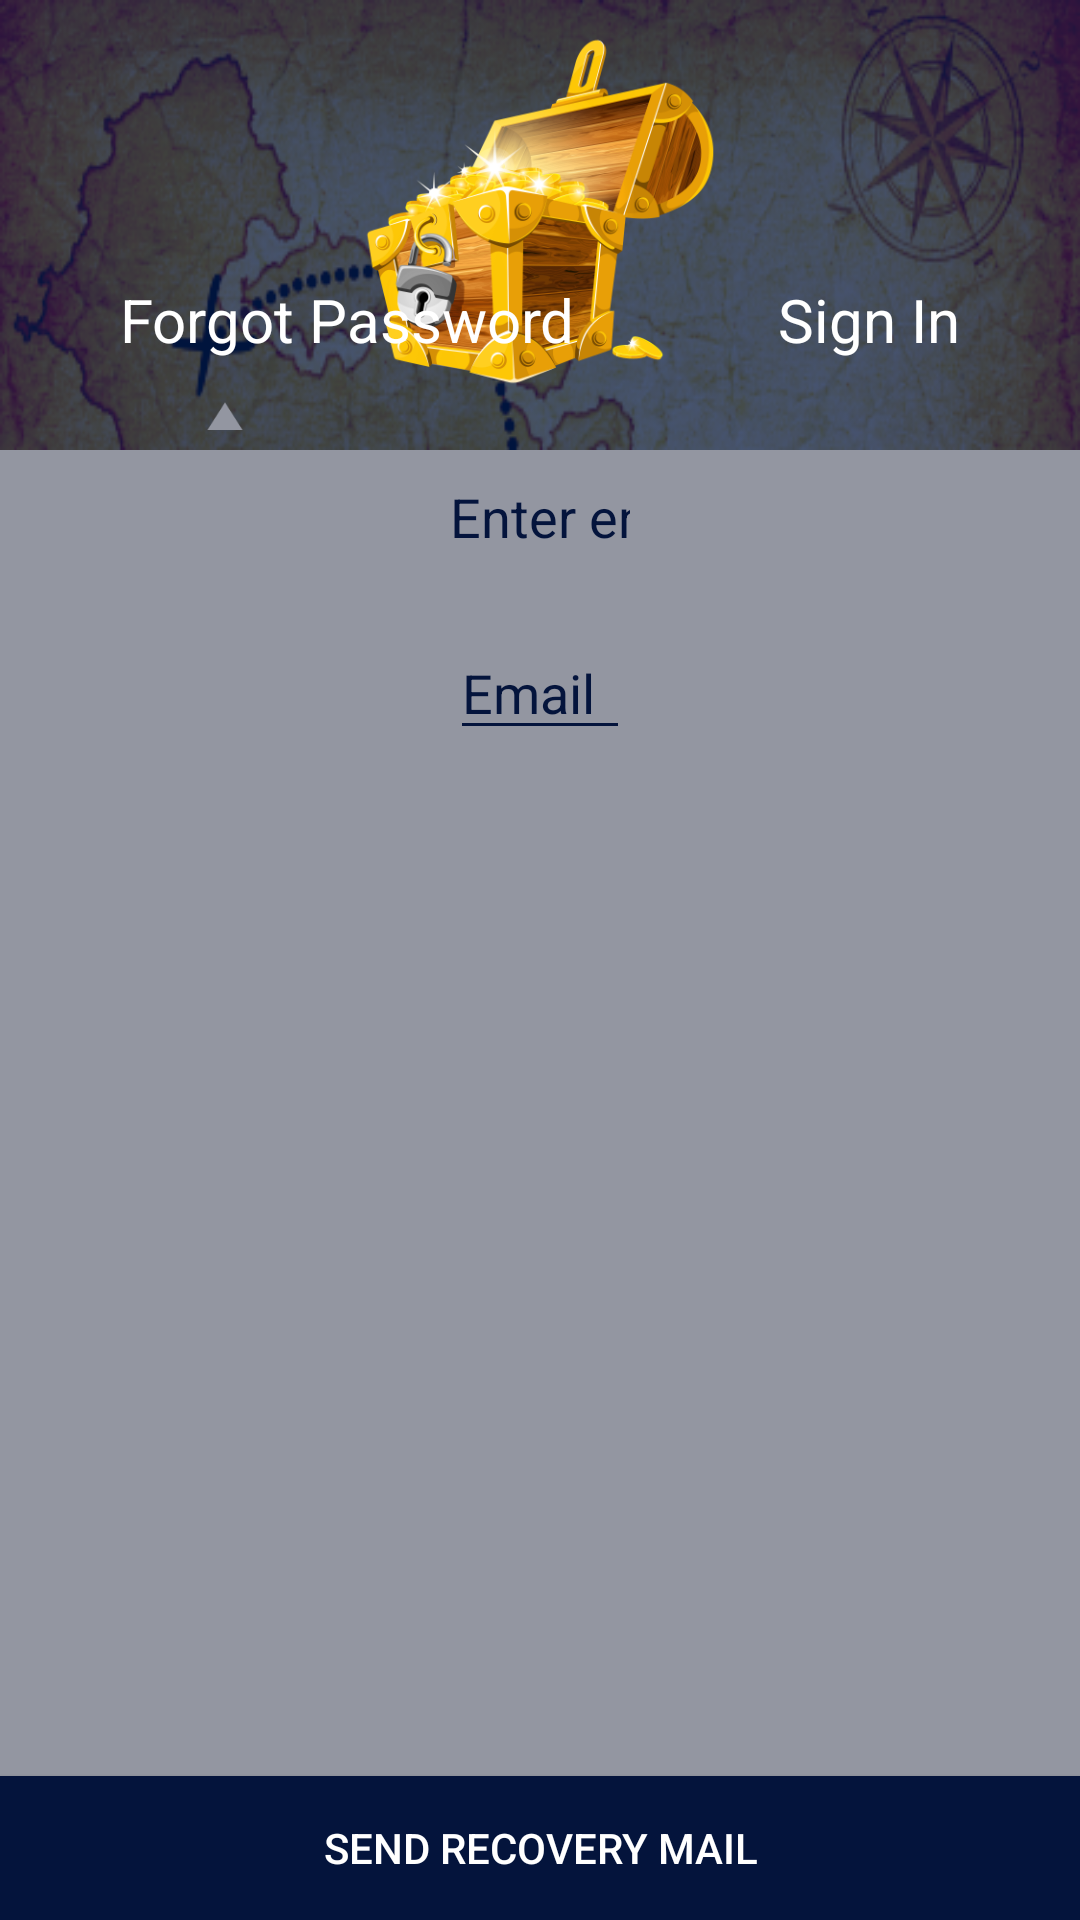

The Android layout XML behind this screen, and the referenced resources:
<!-- AndroidManifest.xml: activity theme AppTheme.NoActionBar -->
<!-- res/layout/activity_forgot_password.xml -->
<?xml version="1.0" encoding="utf-8"?>
<LinearLayout
    xmlns:android="http://schemas.android.com/apk/res/android"
    android:orientation="vertical"
    android:layout_width="match_parent"
    android:layout_height="match_parent"
    android:background="@color/overlay">

    <RelativeLayout
        android:layout_width="match_parent"
        android:layout_height="150dp"
        android:background="@drawable/bg2">

        <ImageView
            android:layout_height="120dp"
            android:layout_width="120dp"
            android:layout_centerHorizontal="true"
            android:src="@drawable/logo"
            android:layout_marginTop="10dp"/>

        <TextView
            android:id="@+id/forgotPassword"
            android:layout_height="wrap_content"
            android:layout_width="wrap_content"
            android:text="Forgot Password"
            android:textColor="@android:color/white"
            android:layout_alignParentBottom="true"
            android:layout_marginLeft="40dp"
            android:textSize="20sp"
            android:layout_marginBottom="30dp"/>


        <TextView
            android:id="@+id/signIn"
            android:layout_height="wrap_content"
            android:layout_width="wrap_content"
            android:text="Sign In"
            android:textColor="@android:color/white"
            android:layout_alignParentBottom="true"
            android:layout_alignParentRight="true"
            android:layout_marginRight="40dp"
            android:textSize="20sp"
            android:layout_marginBottom="30dp"/>

        <ImageView
            android:layout_height="20dp"
            android:layout_width="50dp"
            android:layout_alignParentBottom="true"
            android:layout_marginLeft="50dp"
            android:src="@drawable/triangle"
            android:rotation="-90"/>

    </RelativeLayout>

    <RelativeLayout
        android:layout_width="match_parent"
        android:layout_height="match_parent"
        android:orientation="vertical">

        <TextView
            android:layout_height="40dp"
            android:layout_width="match_parent"
            android:layout_marginTop="10dp"
            android:layout_marginLeft="150dp"
            android:layout_marginRight="150dp"
            android:text="Enter email address"
            android:inputType="textEmailAddress"
            android:textColor="@color/colorPrimaryDark"
            android:textSize="18sp"
            />


        <EditText
            android:id="@+id/email"
            android:layout_height="40dp"
            android:layout_width="match_parent"
            android:layout_centerHorizontal="true"
            android:layout_marginTop="60dp"
            android:layout_marginLeft="150dp"
            android:layout_marginRight="150dp"
            android:backgroundTint="@color/colorPrimaryDark"
            android:hint="Email"
            android:inputType="textEmailAddress"
            android:textColor="@color/colorPrimaryDark"
            android:textColorHint="@color/colorPrimaryDark"
            />


        <Button
            android:id="@+id/send"
            android:layout_width="match_parent"
            android:layout_height="wrap_content"
            android:layout_weight="1"
            android:background="@drawable/button"
            android:text="Send Recovery Mail"
            android:layout_alignParentBottom="true"
            android:textColor="@android:color/white"/>

    </RelativeLayout>



</LinearLayout>
<!-- resources referenced by this layout -->
<resources>
  <color name="colorPrimaryDark">#04143C</color>
  <color name="overlay">#9396A1</color>
  <!-- drawable bg2: png bitmap (drawable, 117908 bytes) -->
  <!-- drawable button (drawable) -->
  <?xml version="1.0" encoding="utf-8"?>
  <shape xmlns:android="http://schemas.android.com/apk/res/android"
  xmlns:app="http://schemas.android.com/apk/res-auto"
  xmlns:aapt="http://schemas.android.com/aapt">
  <gradient
      android:startColor="@color/colorPrimaryDark"
      android:endColor="@color/colorPrimaryDark"
      android:angle="270"/>
  
  <padding
      android:left="10dp"
      android:top="10dp"
      android:right="10dp"
      android:bottom="10dp"/>
  </shape>
  <!-- drawable logo: png bitmap (drawable, 112266 bytes) -->
  <!-- drawable triangle (drawable) -->
  <vector android:height="24dp" android:tint="#9396A1"
      android:viewportHeight="24.0" android:viewportWidth="24.0"
      android:width="24dp" xmlns:android="http://schemas.android.com/apk/res/android">
      <path android:fillColor="#FF000000" android:pathData="M8,5v14l11,-7z"/>
  </vector>
  <style name="AppTheme.NoActionBar">
          <item name="windowActionBar">false</item>
          <item name="windowNoTitle">true</item>
      </style>
</resources>
